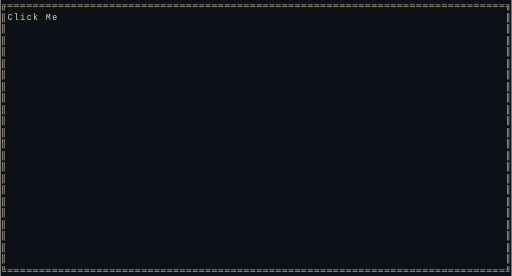
t = 0.00 s
t = 0.75 s: frame unchanged from t = 0.00 s, image omitted
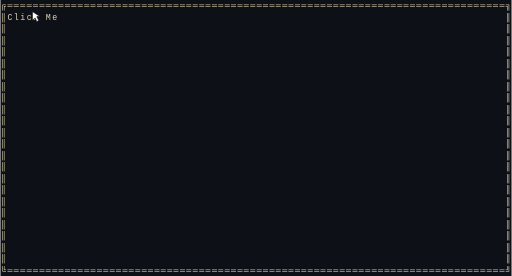
t = 1.50 s
t = 2.50 s: frame unchanged from t = 1.50 s, image omitted
t = 3.50 s: frame unchanged from t = 1.50 s, image omitted
t = 4.25 s: frame unchanged from t = 0.00 s, image omitted

The animated SVG that drew these frames (rendered in a browser with its animation timeline set to each time). Animation: 3 CSS @keyframes rules; one cycle of 5.00 s, repeats indefinitely.

<svg xmlns="http://www.w3.org/2000/svg" width="800" height="432" viewBox="0 0 800 432">
  <style>
    .thoth-f0 { animation: thoth-kf0 5.0s linear infinite; }
    .thoth-f1 { animation: thoth-kf1 5.0s linear infinite; }
    .thoth-f2 { animation: thoth-kf2 5.0s linear infinite; }
    @keyframes thoth-kf0 { 0%,30.00%{opacity:1} 30.01%,100%{opacity:0} }
    @keyframes thoth-kf1 { 0%,30.00%{opacity:0} 30.01%,70.00%{opacity:1} 70.01%,100%{opacity:0} }
    @keyframes thoth-kf2 { 0%,70.00%{opacity:0} 70.01%,100%{opacity:1} }
  </style>
  <rect width="100%" height="100%" fill="#0d1117"/>
  <g font-family="ui-monospace, SFMono-Regular, Menlo, Monaco, Consolas, Liberation Mono, monospace" font-size="13" text-rendering="optimizeSpeed">
    <g class="thoth-f0">
      <text x="1 11 21 31 41 51 61 71 81 91 101 111 121 131 141 151 161 171 181 191 201 211 221 231 241 251 261 271 281 291 301 311 321 331 341 351 361 371 381 391 401 411 421 431 441 451 461 471 481 491 501 511 521 531 541 551 561 571 581 591 601 611 621 631 641 651 661 671 681 691 701 711 721 731 741 751 761 771 781 791" y="13" fill="#e0d2ae">╔══════════════════════════════════════════════════════════════════════════════╗</text>
      <text x="1 11 21 31 41 51 71 81 791" y="31" fill="#e0d2ae">║ClickMe║</text>
      <text x="1 791" y="49" fill="#e0d2ae">║║</text>
      <text x="1 791" y="67" fill="#e0d2ae">║║</text>
      <text x="1 791" y="85" fill="#e0d2ae">║║</text>
      <text x="1 791" y="103" fill="#e0d2ae">║║</text>
      <text x="1 791" y="121" fill="#e0d2ae">║║</text>
      <text x="1 791" y="139" fill="#e0d2ae">║║</text>
      <text x="1 791" y="157" fill="#e0d2ae">║║</text>
      <text x="1 791" y="175" fill="#e0d2ae">║║</text>
      <text x="1 791" y="193" fill="#e0d2ae">║║</text>
      <text x="1 791" y="211" fill="#e0d2ae">║║</text>
      <text x="1 791" y="229" fill="#e0d2ae">║║</text>
      <text x="1 791" y="247" fill="#e0d2ae">║║</text>
      <text x="1 791" y="265" fill="#e0d2ae">║║</text>
      <text x="1 791" y="283" fill="#e0d2ae">║║</text>
      <text x="1 791" y="301" fill="#e0d2ae">║║</text>
      <text x="1 791" y="319" fill="#e0d2ae">║║</text>
      <text x="1 791" y="337" fill="#e0d2ae">║║</text>
      <text x="1 791" y="355" fill="#e0d2ae">║║</text>
      <text x="1 791" y="373" fill="#e0d2ae">║║</text>
      <text x="1 791" y="391" fill="#e0d2ae">║║</text>
      <text x="1 791" y="409" fill="#e0d2ae">║║</text>
      <text x="1 11 21 31 41 51 61 71 81 91 101 111 121 131 141 151 161 171 181 191 201 211 221 231 241 251 261 271 281 291 301 311 321 331 341 351 361 371 381 391 401 411 421 431 441 451 461 471 481 491 501 511 521 531 541 551 561 571 581 591 601 611 621 631 641 651 661 671 681 691 701 711 721 731 741 751 761 771 781 791" y="427" fill="#e0d2ae">╚══════════════════════════════════════════════════════════════════════════════╝</text>
    </g>
    <g class="thoth-f1">
      <text x="1 11 21 31 41 51 61 71 81 91 101 111 121 131 141 151 161 171 181 191 201 211 221 231 241 251 261 271 281 291 301 311 321 331 341 351 361 371 381 391 401 411 421 431 441 451 461 471 481 491 501 511 521 531 541 551 561 571 581 591 601 611 621 631 641 651 661 671 681 691 701 711 721 731 741 751 761 771 781 791" y="13" fill="#e0d2ae">╔══════════════════════════════════════════════════════════════════════════════╗</text>
      <text x="1 11 21 31 41 51 71 81 791" y="31" fill="#e0d2ae">║ClickMe║</text>
      <text x="1 791" y="49" fill="#e0d2ae">║║</text>
      <text x="1 791" y="67" fill="#e0d2ae">║║</text>
      <text x="1 791" y="85" fill="#e0d2ae">║║</text>
      <text x="1 791" y="103" fill="#e0d2ae">║║</text>
      <text x="1 791" y="121" fill="#e0d2ae">║║</text>
      <text x="1 791" y="139" fill="#e0d2ae">║║</text>
      <text x="1 791" y="157" fill="#e0d2ae">║║</text>
      <text x="1 791" y="175" fill="#e0d2ae">║║</text>
      <text x="1 791" y="193" fill="#e0d2ae">║║</text>
      <text x="1 791" y="211" fill="#e0d2ae">║║</text>
      <text x="1 791" y="229" fill="#e0d2ae">║║</text>
      <text x="1 791" y="247" fill="#e0d2ae">║║</text>
      <text x="1 791" y="265" fill="#e0d2ae">║║</text>
      <text x="1 791" y="283" fill="#e0d2ae">║║</text>
      <text x="1 791" y="301" fill="#e0d2ae">║║</text>
      <text x="1 791" y="319" fill="#e0d2ae">║║</text>
      <text x="1 791" y="337" fill="#e0d2ae">║║</text>
      <text x="1 791" y="355" fill="#e0d2ae">║║</text>
      <text x="1 791" y="373" fill="#e0d2ae">║║</text>
      <text x="1 791" y="391" fill="#e0d2ae">║║</text>
      <text x="1 791" y="409" fill="#e0d2ae">║║</text>
      <text x="1 11 21 31 41 51 61 71 81 91 101 111 121 131 141 151 161 171 181 191 201 211 221 231 241 251 261 271 281 291 301 311 321 331 341 351 361 371 381 391 401 411 421 431 441 451 461 471 481 491 501 511 521 531 541 551 561 571 581 591 601 611 621 631 641 651 661 671 681 691 701 711 721 731 741 751 761 771 781 791" y="427" fill="#e0d2ae">╚══════════════════════════════════════════════════════════════════════════════╝</text>
      <polygon transform="translate(50,18)" points="0,0 0,14 4,10 7,16 10,14 7,8 12,8" fill="#ffffff" stroke="#000000" stroke-width="1"/>
    </g>
    <g class="thoth-f2">
      <text x="1 11 21 31 41 51 61 71 81 91 101 111 121 131 141 151 161 171 181 191 201 211 221 231 241 251 261 271 281 291 301 311 321 331 341 351 361 371 381 391 401 411 421 431 441 451 461 471 481 491 501 511 521 531 541 551 561 571 581 591 601 611 621 631 641 651 661 671 681 691 701 711 721 731 741 751 761 771 781 791" y="13" fill="#e0d2ae">╔══════════════════════════════════════════════════════════════════════════════╗</text>
      <text x="1 11 21 31 41 51 71 81 791" y="31" fill="#e0d2ae">║ClickMe║</text>
      <text x="1 791" y="49" fill="#e0d2ae">║║</text>
      <text x="1 791" y="67" fill="#e0d2ae">║║</text>
      <text x="1 791" y="85" fill="#e0d2ae">║║</text>
      <text x="1 791" y="103" fill="#e0d2ae">║║</text>
      <text x="1 791" y="121" fill="#e0d2ae">║║</text>
      <text x="1 791" y="139" fill="#e0d2ae">║║</text>
      <text x="1 791" y="157" fill="#e0d2ae">║║</text>
      <text x="1 791" y="175" fill="#e0d2ae">║║</text>
      <text x="1 791" y="193" fill="#e0d2ae">║║</text>
      <text x="1 791" y="211" fill="#e0d2ae">║║</text>
      <text x="1 791" y="229" fill="#e0d2ae">║║</text>
      <text x="1 791" y="247" fill="#e0d2ae">║║</text>
      <text x="1 791" y="265" fill="#e0d2ae">║║</text>
      <text x="1 791" y="283" fill="#e0d2ae">║║</text>
      <text x="1 791" y="301" fill="#e0d2ae">║║</text>
      <text x="1 791" y="319" fill="#e0d2ae">║║</text>
      <text x="1 791" y="337" fill="#e0d2ae">║║</text>
      <text x="1 791" y="355" fill="#e0d2ae">║║</text>
      <text x="1 791" y="373" fill="#e0d2ae">║║</text>
      <text x="1 791" y="391" fill="#e0d2ae">║║</text>
      <text x="1 791" y="409" fill="#e0d2ae">║║</text>
      <text x="1 11 21 31 41 51 61 71 81 91 101 111 121 131 141 151 161 171 181 191 201 211 221 231 241 251 261 271 281 291 301 311 321 331 341 351 361 371 381 391 401 411 421 431 441 451 461 471 481 491 501 511 521 531 541 551 561 571 581 591 601 611 621 631 641 651 661 671 681 691 701 711 721 731 741 751 761 771 781 791" y="427" fill="#e0d2ae">╚══════════════════════════════════════════════════════════════════════════════╝</text>
    </g>
  </g>
</svg>
